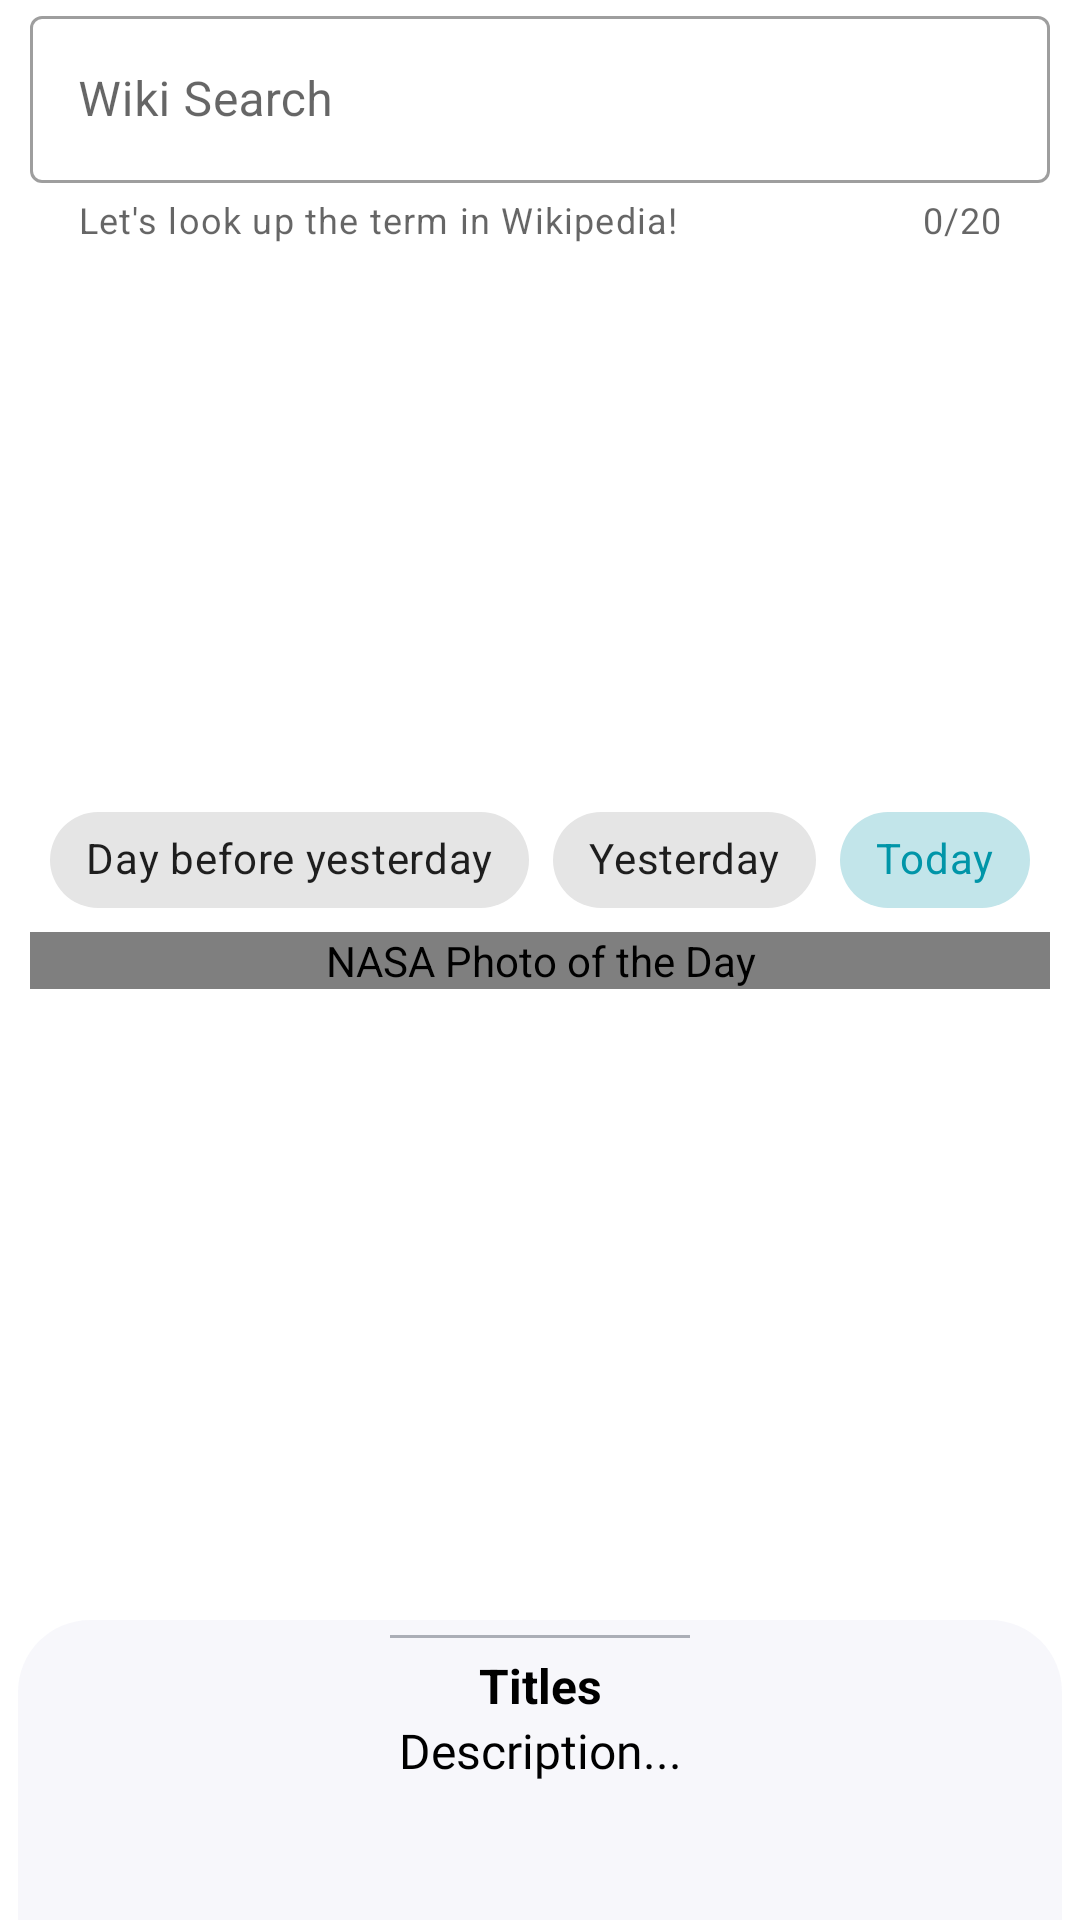

Produce the Android XML layout that renders to this screen, including the resource entries it uses.
<!-- AndroidManifest.xml: application theme Theme.AppNASAPI.Splash -->
<!-- res/layout/main_fragment.xml -->
<?xml version="1.0" encoding="utf-8"?>
<androidx.coordinatorlayout.widget.CoordinatorLayout xmlns:android="http://schemas.android.com/apk/res/android"
    xmlns:app="http://schemas.android.com/apk/res-auto"
    android:layout_width="match_parent"
    android:layout_height="match_parent">


    <androidx.constraintlayout.widget.ConstraintLayout xmlns:tools="http://schemas.android.com/tools"
        android:id="@+id/main"
        android:layout_width="match_parent"
        android:layout_height="match_parent"
        tools:context=".ui.pod.PODFragment">

        <com.google.android.material.textfield.TextInputLayout
            android:id="@+id/input_wiki_layout"
            style="@style/Widget.MaterialComponents.TextInputLayout.OutlinedBox"
            android:layout_width="0dp"
            android:layout_height="wrap_content"
            android:layout_marginHorizontal="@dimen/marginHorizontal_pod_fragment"
            android:hint="@string/search_wiki"
            app:counterEnabled="true"
            app:counterMaxLength="20"
            app:endIconCheckable="true"
            app:endIconDrawable="@drawable/ic_wikipedia"
            app:endIconMode="custom"
            app:helperText="@string/wiki_helper_text"
            app:layout_constraintEnd_toEndOf="parent"
            app:layout_constraintStart_toStartOf="parent"
            app:layout_constraintTop_toTopOf="parent">

            <com.google.android.material.textfield.TextInputEditText
                android:id="@+id/input_edit_wiki_text"
                android:layout_width="match_parent"
                android:layout_height="wrap_content"
                android:inputType="text" />
        </com.google.android.material.textfield.TextInputLayout>


        <com.google.android.material.chip.ChipGroup
            android:id="@+id/chips_group_pod"
            android:layout_width="wrap_content"
            android:layout_height="wrap_content"
            app:layout_constraintBottom_toTopOf="@id/image_pod_view"
            app:layout_constraintEnd_toEndOf="parent"
            app:layout_constraintStart_toStartOf="parent"
            app:singleSelection="true">

            <com.google.android.material.chip.Chip
                android:id="@+id/pod_day_before_yesterday"
                style="@style/Widget.MaterialComponents.Chip.Choice"
                android:layout_width="wrap_content"
                android:layout_height="wrap_content"
                android:text="@string/day_before_yesterday" />

            <com.google.android.material.chip.Chip
                android:id="@+id/pod_yesterday"
                style="@style/Widget.MaterialComponents.Chip.Choice"
                android:layout_width="wrap_content"
                android:layout_height="wrap_content"
                android:text="@string/yesterday" />

            <com.google.android.material.chip.Chip
                android:id="@+id/pod_today"
                style="@style/Widget.MaterialComponents.Chip.Choice"
                android:layout_width="wrap_content"
                android:layout_height="wrap_content"
                android:checked="true"
                android:text="@string/today" />

        </com.google.android.material.chip.ChipGroup>

        <com.example.appnasapi.customView.EquilateralImageView
            android:id="@+id/image_pod_view"
            android:layout_width="match_parent"
            android:layout_height="wrap_content"
            android:layout_gravity="center"
            android:layout_marginHorizontal="@dimen/marginHorizontal_pod_fragment"
            android:background="@color/black"
            android:contentDescription="@string/nasa_photo_of_the_day"
            android:scaleType="fitCenter"
            app:layout_constraintBottom_toBottomOf="parent"
            app:layout_constraintEnd_toEndOf="parent"
            app:layout_constraintStart_toStartOf="parent"
            app:layout_constraintTop_toTopOf="parent"
            app:srcCompat="@drawable/ic_no_photo_vector" />

    </androidx.constraintlayout.widget.ConstraintLayout>

    <include layout="@layout/bottom_sheet_layout" />
</androidx.coordinatorlayout.widget.CoordinatorLayout>
<!-- res/layout/bottom_sheet_layout.xml (included above) -->
<?xml version="1.0" encoding="utf-8"?>
<androidx.constraintlayout.widget.ConstraintLayout xmlns:android="http://schemas.android.com/apk/res/android"
    xmlns:app="http://schemas.android.com/apk/res-auto"
    xmlns:tools="http://schemas.android.com/tools"
    android:id="@+id/bottom_sheet_container"
    android:layout_width="match_parent"
    android:layout_height="match_parent"
    android:layout_marginHorizontal="6dp"
    android:background="@drawable/bottom_sheet_background"
    android:visibility="visible"
    app:behavior_hideable="true"
    app:behavior_peekHeight="@dimen/peek_height_bottom_sheet"
    app:layout_behavior="com.google.android.material.bottomsheet.BottomSheetBehavior">

    <View
        android:id="@+id/bottom_sheet_line"
        style="@style/bottom_sheet_line"
        app:layout_constraintEnd_toEndOf="parent"
        app:layout_constraintStart_toStartOf="parent"
        app:layout_constraintTop_toTopOf="parent" />

    <TextView
        android:id="@+id/bottom_sheet_description_header"
        style="@style/bottom_sheet_description_header"
        app:layout_constraintEnd_toEndOf="parent"
        app:layout_constraintStart_toStartOf="parent"
        app:layout_constraintTop_toBottomOf="@+id/bottom_sheet_line"
        tools:text="Titles" />

    <TextView
        android:id="@+id/bottom_sheet_description"
        style="@style/bottom_sheet_description"
        app:layout_constraintEnd_toEndOf="parent"
        app:layout_constraintStart_toStartOf="parent"
        app:layout_constraintTop_toBottomOf="@+id/bottom_sheet_description_header"
        tools:text="Description..." />


</androidx.constraintlayout.widget.ConstraintLayout>
<!-- resources referenced by this layout -->
<resources>
  <color name="black">#FF000000</color>
  <dimen name="marginHorizontal_pod_fragment">10dp</dimen>
  <dimen name="peek_height_bottom_sheet">100dp</dimen>
  <!-- drawable bottom_sheet_background (drawable) -->
  <?xml version="1.0" encoding="utf-8"?>
  <shape xmlns:android="http://schemas.android.com/apk/res/android">
      <corners
          android:bottomLeftRadius="@dimen/bottomLeftRadius_bottom_sheet"
          android:bottomRightRadius="@dimen/bottomRightRadius_bottom_sheet"
          android:topLeftRadius="@dimen/topLeftRadius_bottom_sheet"
          android:topRightRadius="@dimen/topRightRadius_bottom_sheet" />
     
      <solid android:color="@color/color_background_bottom_sheet" />
  </shape>
  <string name="day_before_yesterday">Day before yesterday</string>
  <string name="nasa_photo_of_the_day">NASA Photo of the Day</string>
  <string name="search_wiki">Wiki Search</string>
  <string name="today">Today</string>
  <string name="wiki_helper_text">Let\'s look up the term in Wikipedia!</string>
  <string name="yesterday">Yesterday</string>
  <style name="bottom_sheet_description">
          <item name="android:layout_width">wrap_content</item>
          <item name="android:layout_height">wrap_content</item>
          <item name="android:textSize">@dimen/textSize_BtS_description</item>
          <item name="android:paddingStart">@dimen/padding_s_BtS_description</item>
          <item name="android:paddingEnd">@dimen/padding_e_BtS_description</item>
          <item name="android:textColor">@color/textColor_BtS_description</item>
          <item name="android:fontFamily">@font/allerta</item>
      </style>
  <style name="bottom_sheet_line">
          <item name="android:layout_marginTop">@dimen/margin_top_bottom_sheet_line</item>
          <item name="android:background">@color/bottom_sheet_line</item>
          <item name="android:layout_width">@dimen/layout_width_bottom_sheet_line</item>
          <item name="android:layout_height">@dimen/layout_height_bottom_sheet_line</item>
      </style>
  <style name="Theme.AppNASAPI.Splash">
          <item name="android:windowBackground">@drawable/splash_background_drawable</item>
      </style>
  <dimen name="bottomLeftRadius_bottom_sheet">0dp</dimen>
  <dimen name="bottomRightRadius_bottom_sheet">0dp</dimen>
  <dimen name="topLeftRadius_bottom_sheet">24dp</dimen>
  <dimen name="topRightRadius_bottom_sheet">24dp</dimen>
  <color name="color_background_bottom_sheet">#ccf6f6fa</color>
  <dimen name="textSize_BtS_description">16sp</dimen>
  <dimen name="padding_s_BtS_description">10dp</dimen>
  <dimen name="padding_e_BtS_description">10dp</dimen>
  <color name="textColor_BtS_description">#000000</color>
  <dimen name="textSize_BtS_header">16sp</dimen>
  <dimen name="margin_top_BtS_header">5dp</dimen>
  <dimen name="padding_s_BtS_header">10dp</dimen>
  <dimen name="padding_e_BtS_header">10dp</dimen>
  <color name="textColor_BtS_header">#000000</color>
  <dimen name="margin_top_bottom_sheet_line">5dp</dimen>
  <color name="bottom_sheet_line">#663b4351</color>
  <dimen name="layout_width_bottom_sheet_line">100dp</dimen>
  <dimen name="layout_height_bottom_sheet_line">1dp</dimen>
  <!-- drawable splash_background_drawable (drawable) -->
  <?xml version="1.0" encoding="utf-8"?>
  <layer-list xmlns:android="http://schemas.android.com/apk/res/android"
      android:opacity="opaque">
      <item android:drawable="@android:color/black" />
      <item
          android:width="250dp"
          android:height="250dp"
          android:gravity="center">
          <bitmap
              android:gravity="fill"
              android:mipMap="true"
              android:src="@drawable/nasa_splash_screen" />
      </item>
  
  </layer-list>
</resources>
